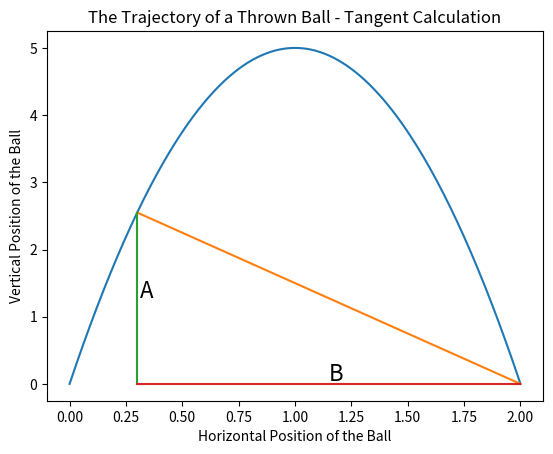

Reproduce this figure in Python.
# This script will explore the Outfielder Problem with an algorithmic solution

# References
  # Dive into Algorithms, https://nostarch.com/Dive-Into-Algorithms
  # Projectile, https://en.wikipedia.org/wiki/Projectile_motion
  # Gravity, https://physics.weber.edu/palen/clearinghouse/homeworks/Gravity_Lab.html
  # Algorithms, https://en.wikipedia.org/wiki/Algorithm
  # matplotlib.pyplot.text(x, y, s, fontdict=None, **kwargs)
    # https://matplotlib.org/stable/api/_as_gen/matplotlib.pyplot.text.html

import matplotlib.pyplot as plt

def ball_trajectory(x):
    """polynomial for ball trajectory with y speed of 9.9 m/s and x speed of 0.99 m/s"""
    location = 10*x - 5*(x**2)
    return(location)

xs = [x/100 for x in list(range(201))]
ys = [ball_trajectory(x) for x in xs]

xs2 = [0.1,2]
ys2 = [ball_trajectory(0.1),0]

xs3 = [0.2,2]
ys3 = [ball_trajectory(0.2),0]

xs4 = [0.3,2]
ys4 = [ball_trajectory(0.3),0]

xs5 = [0.3,0.3]
ys5 = [0, ball_trajectory(0.3)]

xs6 = [0.3,2]
ys6 = [0,0]

plt.plot(xs, ys, xs4, ys4, xs5, ys5, xs6, ys6)
plt.title('The Trajectory of a Thrown Ball - Tangent Calculation')
plt.xlabel('Horizontal Position of the Ball')
plt.ylabel('Vertical Position of the Ball')
plt.text(0.31,ball_trajectory(0.3)/2,'A',fontsize = 16)
#plt.axhline(y = 0)
plt.text((0.3 + 2)/2, 0.05,'B',fontsize = 16)
plt.savefig('OutfielderTangent.jpg')
plt.show()
